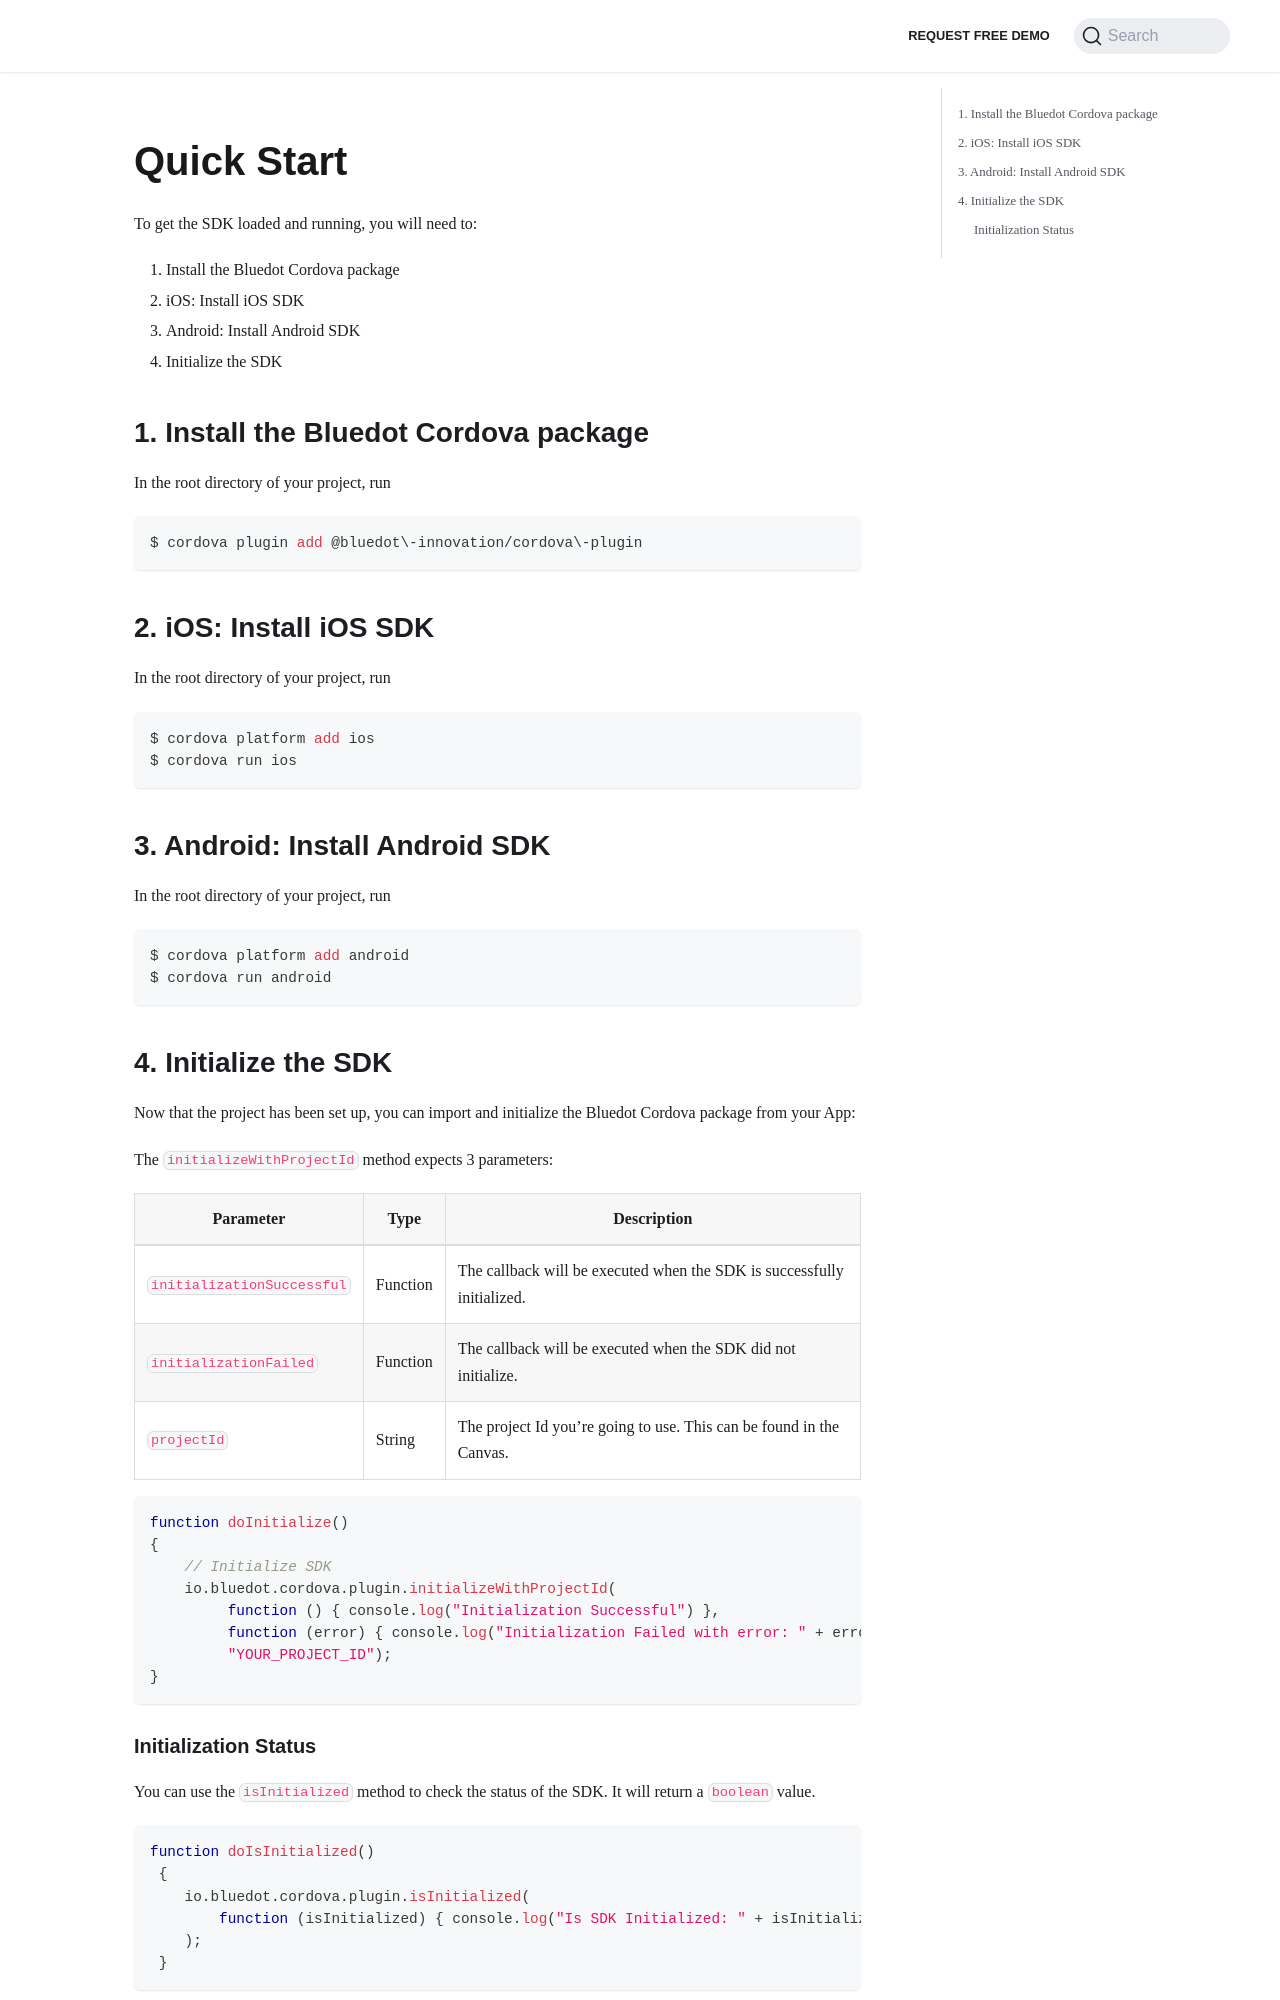

repository: Bluedot-Innovation/documentation · page: versions/Point SDK 15/Cordova/Quick Start.html · generator: docusaurus

Quick Start
=====================

To get the SDK loaded and running, you will need to:

1.  Install the Bluedot Cordova package
2.  iOS: Install iOS SDK
3.  Android: Install Android SDK
4.  Initialize the SDK

1\. Install the Bluedot Cordova package
---------------------------------------

In the root directory of your project, run

```bash
$ cordova plugin add @bluedot\-innovation/cordova\-plugin
```

2\. iOS: Install iOS SDK
------------------------

In the root directory of your project, run
```bash
$ cordova platform add ios
$ cordova run ios
```

3\. Android: Install Android SDK
--------------------------------

In the root directory of your project, run

```bash
$ cordova platform add android
$ cordova run android
```

4\. Initialize the SDK
----------------------

Now that the project has been set up, you can import and initialize the Bluedot Cordova package from your App:

The `initializeWithProjectId` method expects 3 parameters:

| **Parameter**              | **Type** | **Description**                                                         |
|----------------------------|----------|-------------------------------------------------------------------------|
| `initializationSuccessful` | Function | The callback will be executed when the SDK is successfully initialized. |
| `initializationFailed`     | Function | The callback will be executed when the SDK did not initialize.          |
| `projectId`                | String   | The project Id you’re going to use. This can be found in the Canvas.    |

```js
function doInitialize()
{ 
    // Initialize SDK
    io.bluedot.cordova.plugin.initializeWithProjectId(
         function () { console.log("Initialization Successful") },
         function (error) { console.log("Initialization Failed with error: " + error) },
         "YOUR_PROJECT_ID");
}
```
